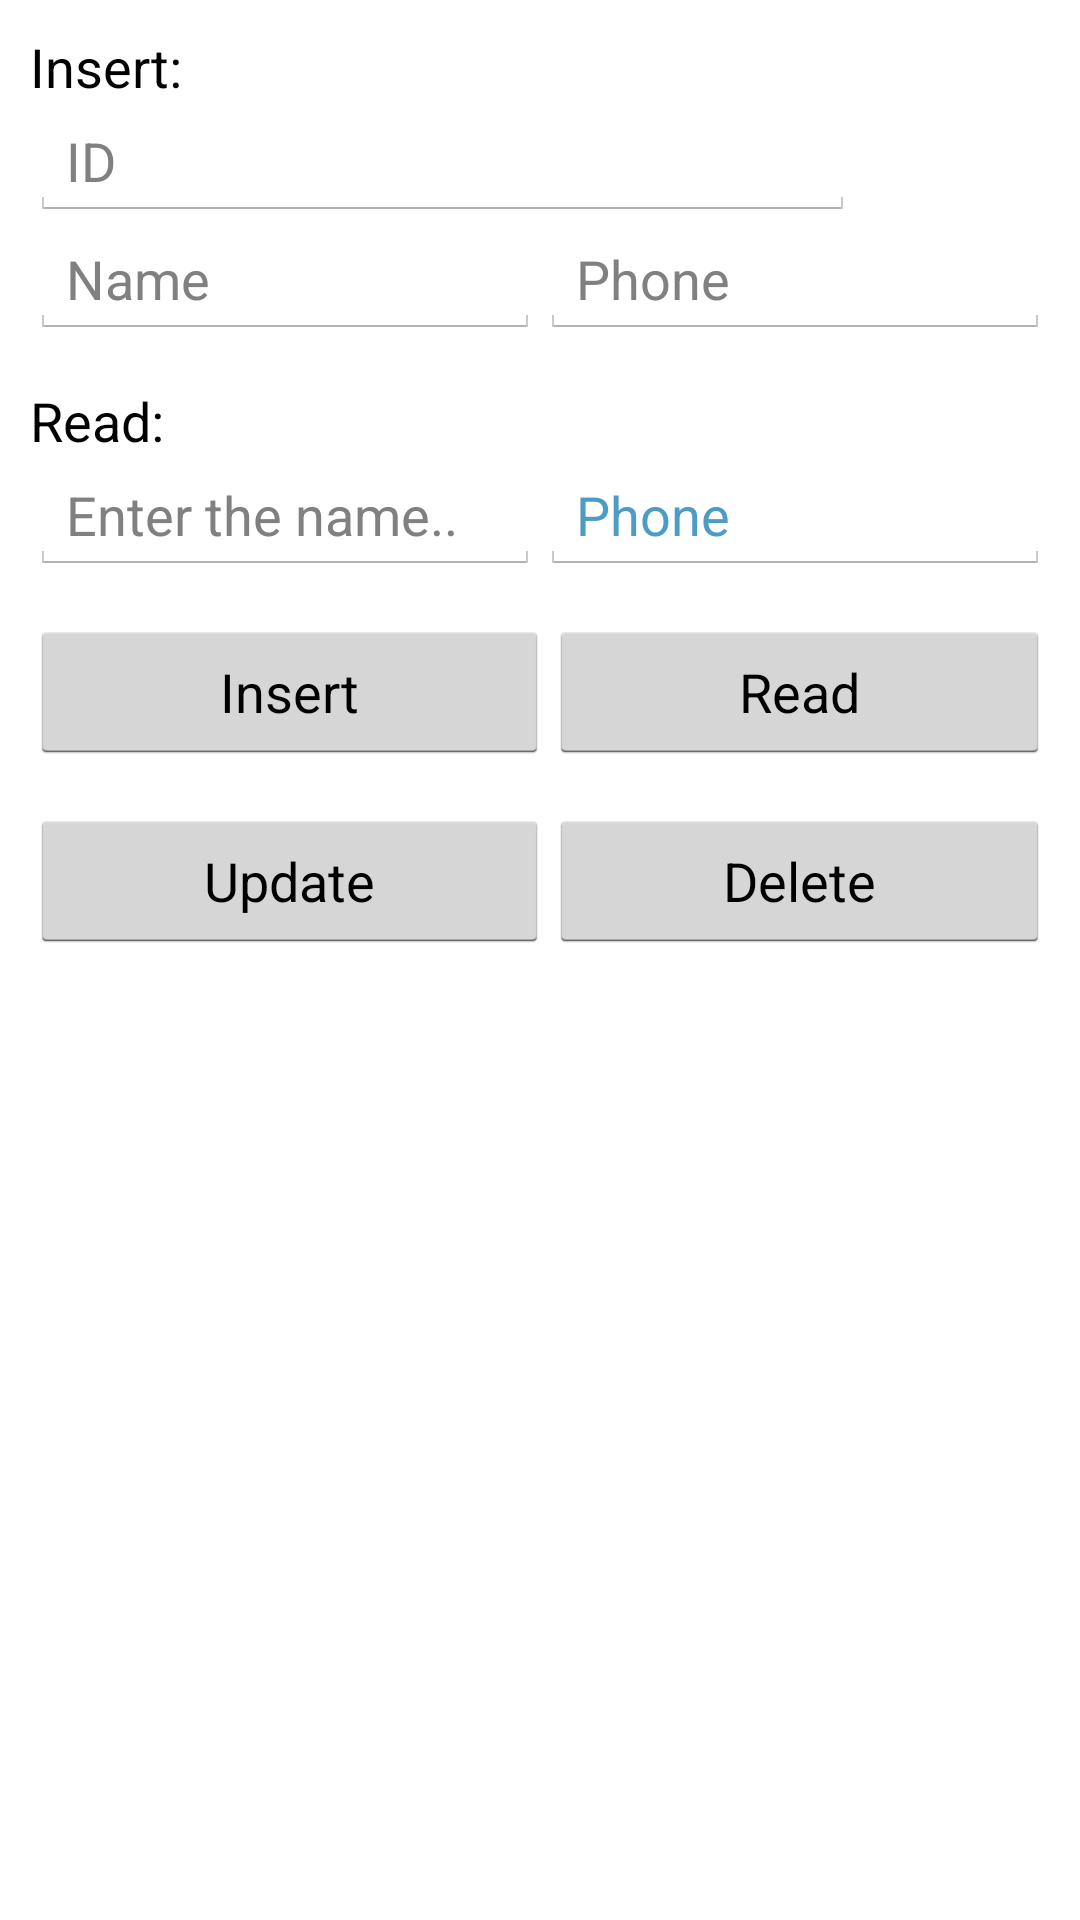

The Android layout XML behind this screen, and the referenced resources:
<!-- AndroidManifest.xml: application theme AppTheme -->
<!-- res/layout/main_number.xml -->
<?xml version="1.0" encoding="utf-8"?>
<LinearLayout
	xmlns:android="http://schemas.android.com/apk/res/android"
	android:orientation="vertical"
	android:padding="10dp"
	android:layout_width="match_parent"
	android:layout_height="match_parent">

	<TextView
		android:layout_width="wrap_content"
		android:layout_height="wrap_content"
		android:textAppearance="?android:attr/textAppearanceMedium"
		android:text="Insert:"
		android:textColor="#000000"/>

	<TableLayout
		android:layout_width="match_parent"
		android:layout_height="wrap_content">
	
		<TableRow
			android:weightSum="2">
			
			<EditText
				android:id="@+id/id"
				android:layout_width="wrap_content"
				android:layout_height="wrap_content"
				android:inputType="number"
				android:layout_weight="1"
				android:hint="ID"/>
		</TableRow>
			
		<TableRow
			android:weightSum="2">
		
			<EditText
				android:id="@+id/iname"
				android:layout_width="wrap_content"
				android:layout_height="wrap_content"
				android:inputType="textPersonName"
				android:ems="10"
				android:layout_weight="1"
				android:hint="Name"/>

			<EditText
				android:id="@+id/iphone"
				android:layout_width="wrap_content"
				android:layout_height="wrap_content"
				android:inputType="phone"
				android:ems="10"
				android:layout_weight="1"
				android:hint="Phone"/>

		</TableRow>

		<TextView
			android:layout_width="wrap_content"
			android:layout_height="wrap_content"
			android:layout_marginTop="15dp"
			android:textColor="#000000"
			android:text="Read:"
			android:textAppearance="?android:attr/textAppearanceMedium"/>
	
		<TableRow
			android:weightSum="2">

			<EditText
				android:id="@+id/rname"
				android:layout_width="wrap_content"
				android:layout_height="wrap_content"
				android:textAppearance="?android:attr/textAppearanceMedium"
				android:textColor="#4C9CC5"
				android:hint="Enter the name.."
				android:layout_weight="1"/>

			<EditText
				android:id="@+id/rphone"
				android:layout_width="wrap_content"
				android:layout_height="wrap_content"
				android:textAppearance="?android:attr/textAppearanceMedium"
				android:textColor="#4C9CC5"
				android:text="Phone"
				android:layout_weight="1"/>

		</TableRow>
		
	</TableLayout>

	<LinearLayout
		android:layout_width="match_parent"
		android:layout_height="wrap_content"
		android:weightSum="2"
		android:layout_marginTop="15dp">
	
		<Button
			android:id="@+id/insert"
			android:layout_width="wrap_content"
			android:layout_height="wrap_content"
			android:text="Insert"
			android:layout_weight="1.0" />
	
		<Button
			android:id="@+id/read"
			android:layout_width="wrap_content"
			android:layout_height="wrap_content"
			android:text="Read"
			android:layout_weight="1.0"/>
			
	</LinearLayout>
		
	<LinearLayout
		android:layout_width="match_parent"
		android:layout_height="wrap_content"
		android:weightSum="2"
		android:layout_marginTop="15dp">

		<Button
			android:id="@+id/update"
			android:layout_width="wrap_content"
			android:layout_height="wrap_content"
			android:text="Update"
			android:layout_weight="1.0"/>

		<Button
			android:id="@+id/delete"
			android:layout_width="wrap_content"
			android:layout_height="wrap_content"
			android:text="Delete"
			android:layout_weight="1.0"/>

	</LinearLayout>
	
</LinearLayout>

<!-- resources referenced by this layout -->
<resources>
  <color name="colorBackground">#FF4F45</color>
  <style name="AppTheme" parent="@android:style/Theme.Holo.Light">
  		<item name="colorPrimary">@color/colorPrimary</item>
  		<item name="colorPrimaryDark">@color/colorPrimaryDark</item>
  		<item name="colorAccent">@color/colorAccent</item>
  	</style>
  <color name="colorPrimary">#3F51B5</color>
  <color name="colorPrimaryDark">#202F65</color>
  <color name="colorAccent">#FF4081</color>
</resources>
